Run: headless pygame with SDL's dummy video driver; simulated clock (each Clock.tick advances the game by its frame time, no real sleeping); random seed 0; keys injected as events and as key.get_pressed() state; no mouse input.
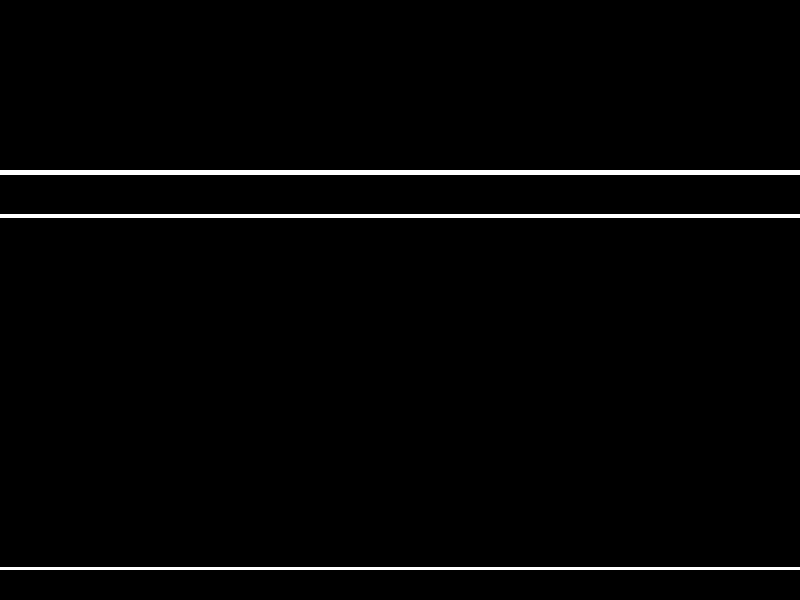
Frame 1 of 4 · flips 1–60 · no input
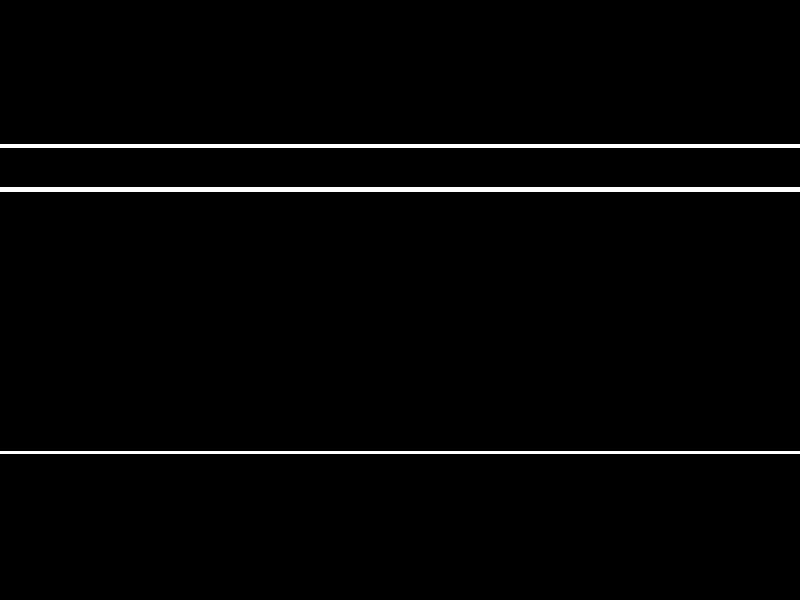
Frame 2 of 4 · flips 61–180 · tapped SPACE, RETURN · held RIGHT (→), D
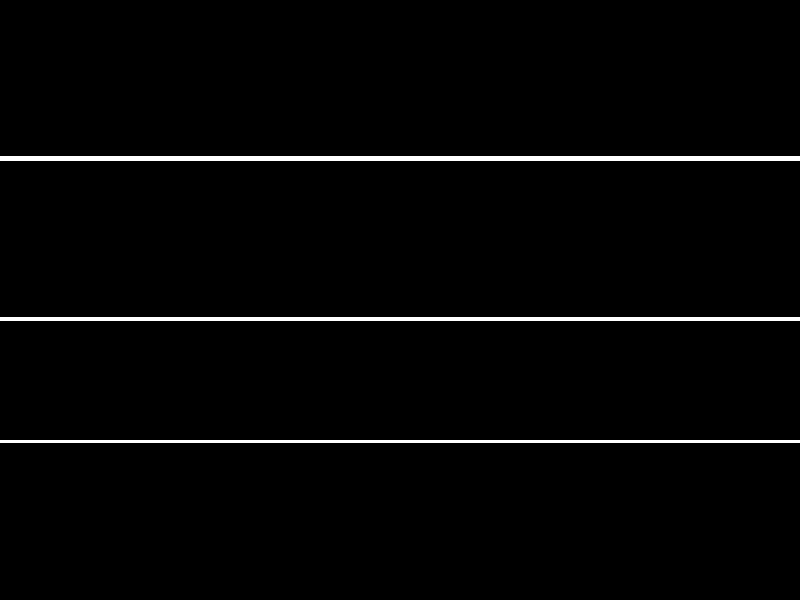
Frame 3 of 4 · flips 181–300 · held DOWN (↓), S
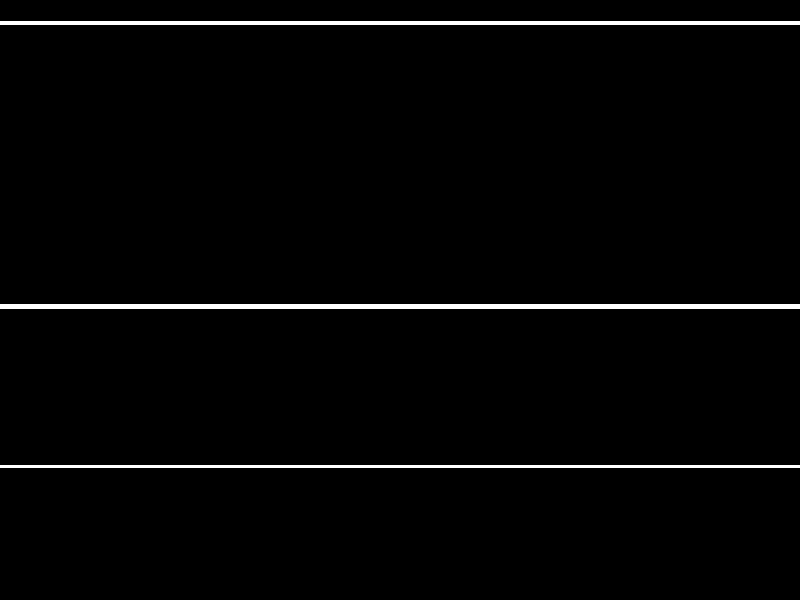
Frame 4 of 4 · flips 301–420 · held LEFT (←), A, UP (↑), W

The pygame program that drew these frames:

import pygame
import random
# инициализация Pygame:
pygame.init()
# размеры окна:
size = width, height = 800, 600
# screen — холст, на котором нужно рисовать:
screen = pygame.display.set_mode(size)
# формирование кадра:
# команды рисования на холсте


def draw():
    screen.fill((0, 0, 0))
    h = random.random() * height
    h1 = random.random() * height
    h2 = random.random() * height
    pygame.draw.line(screen, (255, 255, 255), (0, h), (width, h), 5)
    pygame.draw.line(screen, (255, 255, 255), (0, h1), (width, h1), 4)
    pygame.draw.line(screen, (255, 255, 255), (0, h2), (width, h2), 3)


running = True
x = 1
while running:
    # внутри игрового цикла ещё один цикл
    # приема и обработки сообщений
    for event in pygame.event.get():
        # при закрытии окна
        if event.type == pygame.QUIT:
            running = False

    # отрисовка и изменение свойств объектов
    draw()

    # обновление экрана
    pygame.display.flip()
